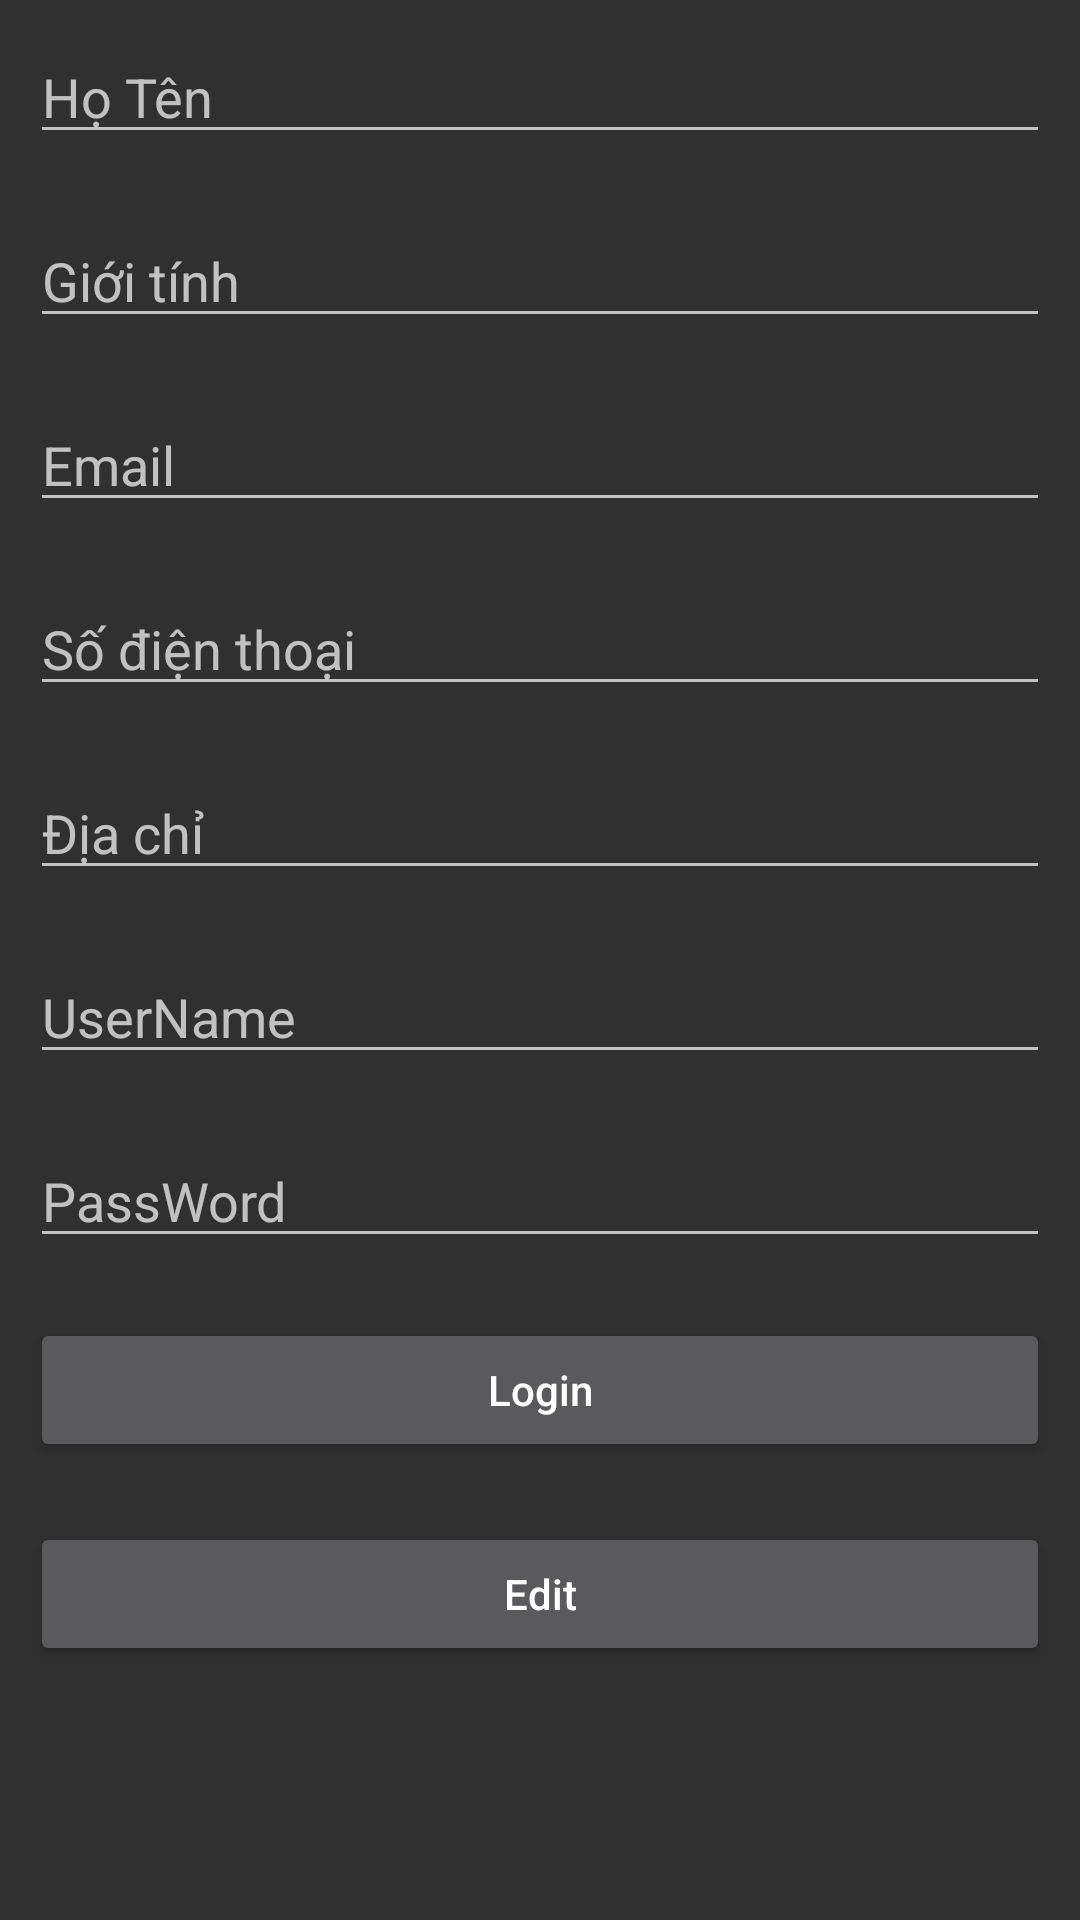

Android layout source for this screen:
<!-- AndroidManifest.xml: application theme Theme.AppCompat -->
<!-- res/layout/activity_main.xml -->
<?xml version="1.0" encoding="utf-8"?>
<RelativeLayout xmlns:android="http://schemas.android.com/apk/res/android"
    xmlns:app="http://schemas.android.com/apk/res-auto"
    xmlns:tools="http://schemas.android.com/tools"
    android:layout_width="match_parent"
    android:layout_height="match_parent"
    tools:context="com.example.testphp.MainActivity">

    <EditText
        android:id="@+id/HoTen"
        android:layout_width="match_parent"
        android:layout_height="wrap_content"
        android:layout_marginStart="10dp"
        android:layout_marginTop="10dp"
        android:layout_marginEnd="10dp"
        android:layout_marginBottom="10dp"
        android:hint="Họ Tên" />
    <EditText
        android:id="@+id/GioiTinh"
        android:layout_width="match_parent"
        android:layout_height="wrap_content"
        android:layout_below="@id/HoTen"
        android:layout_marginStart="10dp"
        android:layout_marginTop="10dp"
        android:layout_marginEnd="10dp"
        android:layout_marginBottom="10dp"
        android:hint="Giới tính" />
    <EditText
        android:id="@+id/Email"
        android:layout_width="match_parent"
        android:layout_height="wrap_content"
        android:layout_below="@id/GioiTinh"
        android:layout_marginStart="10dp"
        android:layout_marginTop="10dp"
        android:layout_marginEnd="10dp"
        android:layout_marginBottom="10dp"
        android:hint="Email" />
    <EditText
        android:id="@+id/SDT"
        android:layout_width="match_parent"
        android:layout_height="wrap_content"
        android:layout_below="@id/Email"
        android:layout_marginStart="10dp"
        android:layout_marginTop="10dp"
        android:layout_marginEnd="10dp"
        android:layout_marginBottom="10dp"
        android:hint="Số điện thoại" />
    <EditText
        android:id="@+id/DiaChi"
        android:layout_width="match_parent"
        android:layout_height="wrap_content"
        android:layout_below="@id/SDT"
        android:layout_marginStart="10dp"
        android:layout_marginTop="10dp"
        android:layout_marginEnd="10dp"
        android:layout_marginBottom="10dp"
        android:hint="Địa chỉ" />
    <EditText
        android:id="@+id/UserName"
        android:layout_width="match_parent"
        android:layout_height="wrap_content"
        android:layout_below="@id/DiaChi"
        android:layout_marginStart="10dp"
        android:layout_marginTop="10dp"
        android:layout_marginEnd="10dp"
        android:layout_marginBottom="10dp"
        android:hint="UserName" />
    <EditText
        android:id="@+id/PassWord"
        android:layout_width="match_parent"
        android:layout_height="wrap_content"
        android:layout_below="@id/UserName"
        android:layout_marginStart="10dp"
        android:layout_marginTop="10dp"
        android:layout_marginEnd="10dp"
        android:layout_marginBottom="10dp"
        android:hint="PassWord" />

    <Button
        android:id="@+id/Login"
        android:layout_width="match_parent"
        android:layout_height="wrap_content"
        android:layout_below="@id/PassWord"
        android:layout_marginStart="10dp"
        android:layout_marginTop="10dp"
        android:layout_marginEnd="10dp"
        android:layout_marginBottom="10dp"
        android:text="Login"
        android:textAllCaps="false" />

    <Button
        android:id="@+id/Edit"
        android:layout_width="match_parent"
        android:layout_height="wrap_content"
        android:layout_below="@id/Login"
        android:layout_marginStart="10dp"
        android:layout_marginTop="10dp"
        android:layout_marginEnd="10dp"
        android:layout_marginBottom="10dp"
        android:text="Edit"
        android:textAllCaps="false" />

</RelativeLayout>
<!-- resources referenced by this layout -->
<resources>

</resources>
